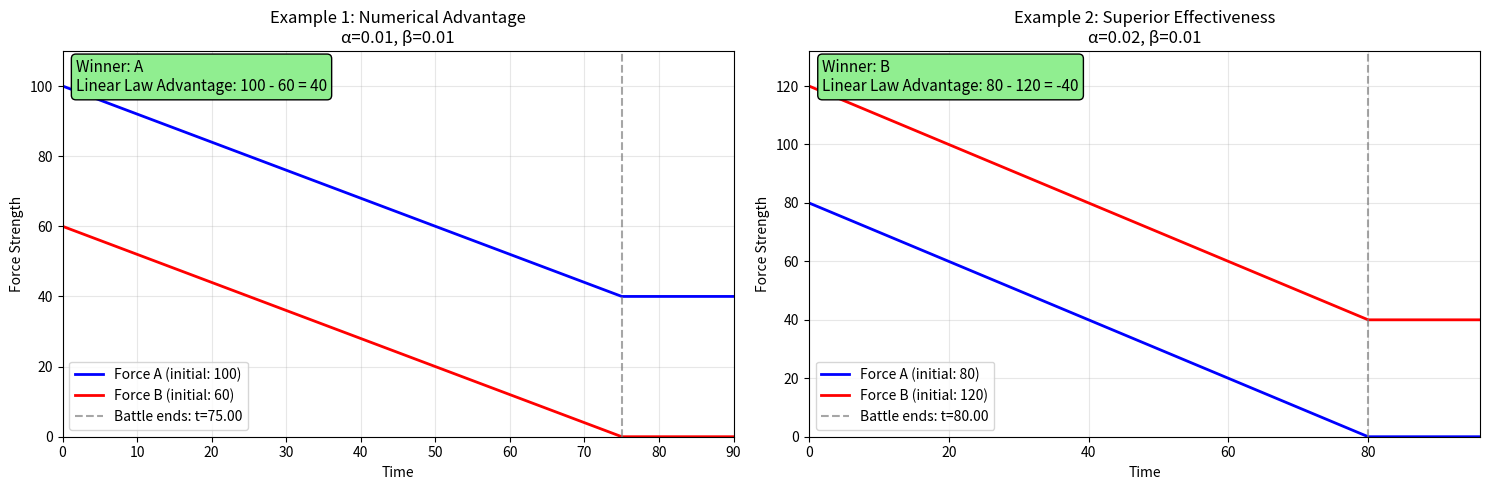

This figure's Python source:
import numpy as np
import matplotlib.pyplot as plt

class LanchesterLinear:
    """
    Implementation of Lanchester's Linear Law for ancient-style combat.

    The Linear Law assumes sequential combat where forces engage one-on-one.
    Combat effectiveness is proportional to force size.
    """

    # Constants for numerical calculations
    EFFECTIVENESS_TOLERANCE = 1e-10  # Numerical tolerance for determining if alpha ≈ beta (equal effectiveness). Avoids floating-point comparison issues.
    TIME_EXTENSION_FACTOR = 1.2      # Extends time arrays 20% beyond battle end for better visualization of final states
    TIME_MINIMUM_EXTENSION = 1.0     # Minimum time extension for very short battles to ensure readable plots
    DEFAULT_TIME_POINTS = 1000       # Number of time points for trajectory calculations. Balances smoothness with performance.
    SIMPLE_TIME_EXTENSION = 1.5      # 50% time extension for simple analytical solution (needs more padding for linear trajectories)
    SIMPLE_MINIMUM_TIME = 2.0        # Minimum visualization time for simple solution to show force dynamics clearly

    def __init__(self, A0, B0, alpha, beta):
        """
        Initialize the combat scenario.

        Parameters:
        A0 (float): Initial strength of force A
        B0 (float): Initial strength of force B
        alpha (float): Effectiveness coefficient of A against B
        beta (float): Effectiveness coefficient of B against A
        """
        if A0 < 0 or B0 < 0:
            raise ValueError("Initial strengths must be non-negative.")
        if alpha < 0 or beta < 0:
            raise ValueError("Effectiveness coefficients must be non-negative.")
        self.A0 = A0
        self.B0 = B0
        self.alpha = alpha
        self.beta = beta

    def calculate_battle_outcome(self):
        """
        Calculate battle outcome based on Linear Law dynamics.

        Linear Law: Winner is determined by initial force size advantage.
        The linear advantage A₀ - B₀ is preserved throughout combat.

        Returns:
        tuple: (winner, remaining_strength, t_end)
        """
        linear_advantage = self.A0 - self.B0

        if linear_advantage > 0:
            winner = 'A'
            remaining_strength = linear_advantage
        elif linear_advantage < 0:
            winner = 'B'
            remaining_strength = -linear_advantage
        else:
            winner = 'Draw'
            remaining_strength = 0

        # Calculate battle duration based on when losing force reaches zero
        if self.alpha > 0 and self.beta > 0:
            if winner == 'A':
                # B reaches zero first
                t_end = self.B0 / (self.alpha * (self.A0 + self.B0) / 2)
            elif winner == 'B':
                # A reaches zero first
                t_end = self.A0 / (self.beta * (self.A0 + self.B0) / 2)
            else:
                # Both reach zero simultaneously
                t_end = self.A0 / (self.beta * (self.A0 + self.B0) / 2)
        else:
            # Degenerate cases
            t_end = 1.0

        return winner, remaining_strength, t_end

    def generate_force_trajectories(self, t):
        """
        Generate force strength trajectories over time using Linear Law.

        Linear Law: Forces decrease linearly but preserve advantage A(t) - B(t) = A₀ - B₀

        Parameters:
        t (array): Time array

        Returns:
        tuple: (A_t, B_t) arrays of force strengths
        """
        # Handle edge cases
        if self.alpha == 0 and self.beta == 0:
            return np.full_like(t, self.A0), np.full_like(t, self.B0)

        # Get battle parameters
        winner, remaining_strength, t_end = self.calculate_battle_outcome()
        linear_advantage = self.A0 - self.B0

        # Initialize arrays
        A_t = np.zeros_like(t)
        B_t = np.zeros_like(t)

        for i, time_val in enumerate(t):
            if time_val >= t_end:
                # Battle has ended
                if winner == 'A':
                    A_t[i] = remaining_strength
                    B_t[i] = 0
                elif winner == 'B':
                    A_t[i] = 0
                    B_t[i] = remaining_strength
                else:
                    A_t[i] = 0
                    B_t[i] = 0
            else:
                # During battle - forces decrease but preserve linear advantage
                progress = time_val / t_end if t_end > 0 else 0

                if winner == 'A':
                    # B gets eliminated first, so it decreases faster
                    B_t[i] = self.B0 * (1 - progress)
                    A_t[i] = B_t[i] + linear_advantage
                elif winner == 'B':
                    # A gets eliminated first, so it decreases faster
                    A_t[i] = self.A0 * (1 - progress)
                    B_t[i] = A_t[i] - linear_advantage
                else:
                    # Draw: both decrease at same rate
                    A_t[i] = self.A0 * (1 - progress)
                    B_t[i] = self.B0 * (1 - progress)

        # Ensure non-negative values
        A_t = np.maximum(0, A_t)
        B_t = np.maximum(0, B_t)

        return A_t, B_t

    def analytical_solution(self, t_max=None):
        """
        Analytical solution for the Linear Law.

        Uses the Linear Law principle: A(t) - B(t) = A₀ - B₀ (linear advantage preserved)

        Returns:
        dict: Contains time arrays, force strengths, battle end time, and winner
        """
        # Calculate battle outcome using helper method
        winner, remaining_strength, t_end = self.calculate_battle_outcome()

        # Create time array
        if t_max is None:
            t_max = max(t_end * self.TIME_EXTENSION_FACTOR, t_end + self.TIME_MINIMUM_EXTENSION)

        t = np.linspace(0, t_max, self.DEFAULT_TIME_POINTS)

        # Generate force trajectories using helper method
        A_t, B_t = self.generate_force_trajectories(t)

        # Calculate casualties
        if winner == 'A':
            A_casualties = self.A0 - remaining_strength
            B_casualties = self.B0
        elif winner == 'B':
            A_casualties = self.A0
            B_casualties = self.B0 - remaining_strength
        else:
            A_casualties = self.A0
            B_casualties = self.B0

        return {
            'time': t,
            'A': A_t,
            'B': B_t,
            'battle_end_time': t_end,
            'winner': winner,
            'remaining_strength': remaining_strength,
            'A_casualties': A_casualties,
            'B_casualties': B_casualties,
            'linear_advantage': self.A0 - self.B0  # Linear Law insight: advantage = initial difference
        }

    def simple_analytical_solution(self, t_max=None):
        """
        Simplified analytical solution using the key Linear Law insight.

        Returns the same result as analytical_solution since the Linear Law
        is simpler than the Square Law.
        """
        return self.analytical_solution(t_max)

    def plot_battle(self, solution=None, title="Lanchester Linear Law", ax=None):
        """
        Plot the battle dynamics over time.

        Parameters:
        solution (dict): Solution dictionary from analytical_solution()
        title (str): Plot title
        ax (matplotlib.axes): Axes to plot on. If None, creates new figure.
        """
        if solution is None:
            solution = self.simple_analytical_solution()

        if ax is None:
            plt.figure(figsize=(10, 6))
            ax = plt.gca()

        ax.plot(solution['time'], solution['A'], 'b-', linewidth=2, label=f'Force A (initial: {self.A0})')
        ax.plot(solution['time'], solution['B'], 'r-', linewidth=2, label=f'Force B (initial: {self.B0})')

        # Mark battle end
        if 'battle_end_time' in solution:
            ax.axvline(x=solution['battle_end_time'], color='gray', linestyle='--', alpha=0.7,
                       label=f"Battle ends: t={solution['battle_end_time']:.2f}")

        ax.set_xlabel('Time')
        ax.set_ylabel('Force Strength')
        ax.set_title(f"{title}\nα={self.alpha}, β={self.beta}")
        ax.legend()
        ax.grid(True, alpha=0.3)
        ax.set_xlim(0, max(solution['time']))
        ax.set_ylim(0, max(self.A0, self.B0) * 1.1)

        # Add winner annotation and Linear Law insight
        info_text = f"Winner: {solution['winner']}\nLinear Law Advantage: {self.A0:.0f} - {self.B0:.0f} = {self.A0 - self.B0:.0f}"
        ax.text(0.02, 0.98, info_text,
                transform=ax.transAxes, fontsize=11,
                verticalalignment='top', bbox=dict(boxstyle='round', facecolor='lightgreen'))

        if ax is None:
            plt.tight_layout()
            plt.show()


if __name__ == "__main__":
    # Example 1: Force A has numerical advantage
    print("Example 1: Numerical Advantage - Force A Superior")
    battle1 = LanchesterLinear(A0=100, B0=60, alpha=0.01, beta=0.01)
    solution1 = battle1.simple_analytical_solution()

    print(f"Battle ends at t = {solution1['battle_end_time']:.2f}")
    print(f"Winner: {solution1['winner']} with {solution1['remaining_strength']:.1f} units remaining")
    print(f"Force A casualties: {solution1['A_casualties']:.1f}")
    print(f"Force B casualties: {solution1['B_casualties']:.1f}")
    print(f"Linear Law advantage: A₀ - B₀ = {battle1.A0} - {battle1.B0} = {battle1.A0 - battle1.B0}")
    print()

    # Example 2: Effectiveness vs. numbers
    print("Example 2: Superior Effectiveness vs. Numbers")
    battle2 = LanchesterLinear(A0=80, B0=120, alpha=0.02, beta=0.01)
    solution2 = battle2.analytical_solution()

    print(f"Battle ends at t = {solution2['battle_end_time']:.2f}")
    print(f"Winner: {solution2['winner']} with {solution2['remaining_strength']:.1f} units remaining")
    print(f"Linear Law advantage: A₀ - B₀ = {battle2.A0} - {battle2.B0} = {battle2.A0 - battle2.B0}")
    print(f"A's effectiveness: α = {battle2.alpha}")
    print(f"B's effectiveness: β = {battle2.beta}")
    print()

    # Plot both examples
    plt.figure(figsize=(15, 5))

    plt.subplot(1, 2, 1)
    battle1.plot_battle(solution=solution1, title="Example 1: Numerical Advantage", ax=plt.gca())

    plt.subplot(1, 2, 2)
    battle2.plot_battle(solution=solution2, title="Example 2: Superior Effectiveness", ax=plt.gca())

    plt.tight_layout()
    plt.show()
